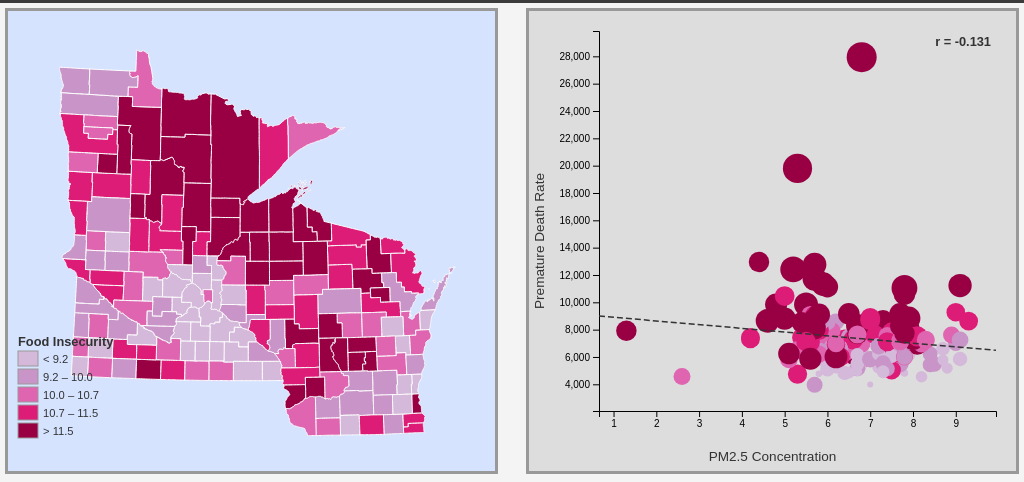
D3 v7 page, settled after 360 driven frames (6 s of simulated time); the page loaded 2 data file(s).


// ── js/main.js
//wrap everything in a self-executing anonymous function to move to local scope
(function () {
    //pseudo-global variables
    //array of attribute objects with human-readable labels and units
    var attrObjects = [
        { attr: "premature_death_ypll_rate", label: "Premature Death Rate", unit: "Years per 100,000" },
        { attr: "pm25_avg_concentration", label: "PM2.5 Concentration", unit: "µg/m³" },
        { attr: "pct_excessive_drinking", label: "Excessive Drinking", unit: "%" },
        { attr: "pct_rural", label: "Rural Population", unit: "%" },
        { attr: "food_environment_index", label: "Food Environment Index", unit: "Score (0–10)" },
        { attr: "pct_severe_housing_problems", label: "Severe Housing Problems", unit: "%" },
        { attr: "avg_poor_physical_health_days", label: "Poor Physical Health Days", unit: "Days/Month" },
        { attr: "avg_poor_mental_health_days", label: "Poor Mental Health Days", unit: "Days/Month" },
        { attr: "pct_food_insecure", label: "Food Insecurity", unit: "%" },
    ];

    //derive a simple array of attribute names for data joins
    var attrArray = attrObjects.map(function (obj) {
        return obj.attr;
    });

    //create an object for different expressed variables
    var expressed = {
        x: attrArray[1], //x attribute: pm25_avg_concentration
        y: attrArray[0], //y attribute: premature_death_ypll_rate
        color: attrArray[8], //color/size attribute: pct_food_insecure
    };

    //active state filter: "all", "MN", or "WI"
    var stateFilter = "all";

    //chart frame dimensions — pseudo-global for access in changeAttribute()
    var chartWidth = window.innerWidth * 0.5 - 25,
        chartHeight = 460,
        leftPadding = 70,
        rightPadding = 20,
        topPadding = 20,
        bottomPadding = 60;

    //responsive: stack vertically on small screens
    if (window.innerWidth < 700) {
        chartWidth = window.innerWidth - 40;
    }

    //helper: look up the human-readable label for an attribute name
    function getAttrLabel(attrName) {
        for (var i = 0; i < attrObjects.length; i++) {
            if (attrObjects[i].attr === attrName) return attrObjects[i].label;
        }
        return attrName;
    }

    //helper: look up the unit string for an attribute name
    function getAttrUnit(attrName) {
        for (var i = 0; i < attrObjects.length; i++) {
            if (attrObjects[i].attr === attrName) return attrObjects[i].unit;
        }
        return "";
    }

    //begin script when window loads
    window.onload = setMap;

    //set up choropleth map
    function setMap() {
        //map frame dimensions — use pseudo-global chartWidth for consistency
        var width = chartWidth,
            height = chartHeight;

        //create new svg container for the map inside visContainer
        var map = d3
            .select("#visContainer")
            .append("svg")
            .attr("class", "map")
            .attr("width", width)
            .attr("height", height);

        //create Albers equal area conic projection centered on WI/MN
        var projection = d3
            .geoAlbers()
            .center([0, 46])
            .rotate([92, 0, 0])
            .parallels([43, 48])
            .scale(3200)
            .translate([width / 2, height / 2]);

        var path = d3.geoPath().projection(projection);

        //use Promise.all to parallelize asynchronous data loading
        var promises = [
            d3.csv("data/chr_2025_wi_mn.csv"),
            d3.json("data/wi_mn_counties_500k.topojson"),
        ];
        Promise.all(promises).then(callback);

        function callback(data) {
            var csvData = data[0],
                topoData = data[1];

            //translate TopoJSON to GeoJSON
            var counties = topojson.feature(
                topoData,
                topoData.objects.counties
            ).features;

            //join csv data to GeoJSON enumeration units
            counties = joinData(counties, csvData);

            //create the color scale
            var colorScale = makeColorScale(csvData);

            //add enumeration units to the map
            setEnumerationUnits(counties, map, path, colorScale);

            //add coordinated visualization to the map
            setChart(csvData, colorScale);

            //add legend to the map
            createLegend(map, colorScale);

            //add page title, dropdown menus, and state filter to navbar
            createTitle();
            createDropdown(csvData, "color", "Color/Size");
            createDropdown(csvData, "x", "X Axis");
            createDropdown(csvData, "y", "Y Axis");
            createStateFilter(csvData);
        }
    } //end of setMap()

    function joinData(counties, csvData) {
        //loop through csv to assign each set of csv attribute values to geojson counties
        for (var i = 0; i < csvData.length; i++) {
            var csvRow = csvData[i]; //the current county
            var csvKey = String(csvRow.fips); //the CSV primary key

            //loop through geojson counties to find correct county
            for (var a = 0; a < counties.length; a++) {
                var geojsonProps = counties[a].properties; //the current county geojson properties
                var geojsonKey = String(counties[a].id); //the geojson primary key

                //where primary keys match, transfer csv data to geojson properties object
                if (geojsonKey == csvKey) {
                    //transfer county name and fips for labeling
                    geojsonProps.county = csvRow.county;
                    geojsonProps.fips = csvRow.fips;
                    //assign all attributes and values
                    attrArray.forEach(function (attr) {
                        var val = parseFloat(csvRow[attr]); //get csv attribute value
                        geojsonProps[attr] = val; //assign attribute and value to geojson properties
                    });
                }
            }
        }
        return counties;
    }

    //function to create color scale generator
    function makeColorScale(data) {
        var colorClasses = [
            "#D4B9DA",
            "#C994C7",
            "#DF65B0",
            "#DD1C77",
            "#980043",
        ];

        //create color scale generator
        var colorScale = d3.scaleQuantile().range(colorClasses);

        //build array of all values of the expressed attribute
        var domainArray = [];
        for (var i = 0; i < data.length; i++) {
            var val = parseFloat(data[i][expressed.color]);
            if (!isNaN(val)) domainArray.push(val);
        }

        //assign array of expressed values as scale domain
        colorScale.domain(domainArray);

        return colorScale;
    }

    //function to create size scale based on min/max of expressed color attribute
    function makeSizeScale(data) {
        var values = data.map(function (d) {
            return parseFloat(d[expressed.color]);
        }).filter(function (v) {
            return !isNaN(v);
        });
        var min = d3.min(values);
        var max = d3.max(values);
        return d3.scaleSqrt().domain([min, max]).range([3, 15]);
    }

    function setEnumerationUnits(counties, map, path, colorScale) {
        //add counties to map
        var countyPaths = map
            .selectAll(".county")
            .data(counties)
            .enter()
            .append("path")
            .attr("class", function (d) {
                return "county f" + d.id;
            })
            .attr("d", path)
            .style("fill", function (d) {
                //check to make sure a data value exists, if not set color to gray
                var value = d.properties[expressed.color];
                if (value) {
                    return colorScale(value);
                } else {
                    return "#ccc";
                }
            })
            .on("mouseover", function (event, d) {
                highlight(d.properties);
            })
            .on("mouseout", function (event, d) {
                dehighlight(d.properties);
            })
            .on("mousemove", moveLabel);
    }

    //function to create coordinated bubble chart
    function setChart(csvData, colorScale) {
        //create a second svg element to hold the bubble chart inside visContainer
        var chart = d3
            .select("#visContainer")
            .append("svg")
            .attr("width", chartWidth)
            .attr("height", chartHeight)
            .attr("class", "chart");

        //create scales
        var yScale = createYScale(csvData);
        var xScale = createXScale(csvData);
        var sizeScale = makeSizeScale(csvData);

        //set circles for each county
        var circles = chart
            .selectAll(".bubble")
            .data(csvData)
            .enter()
            .append("circle")
            .attr("class", function (d) {
                return "bubble f" + d.fips;
            })
            .attr("r", function (d) {
                return sizeScale(parseFloat(d[expressed.color]));
            })
            //place circles horizontally on the chart
            .attr("cx", function (d) {
                return xScale(parseFloat(d[expressed.x]));
            })
            //place circles vertically on the chart
            .attr("cy", function (d) {
                return yScale(parseFloat(d[expressed.y]));
            })
            .attr("fill", function (d) {
                return colorScale(parseFloat(d[expressed.color]));
            })
            .on("mouseover", function (event, d) {
                highlight(d);
            })
            .on("mouseout", function (event, d) {
                dehighlight(d);
            })
            .on("mousemove", moveLabel);

        //create axes
        createChartAxes(chart, yScale, xScale);

        //add linear regression line and R value
        updateRegressionLine(chart, csvData, xScale, yScale);
    }

    //function to calculate the minimum and maximum values for expressed variables
    function getDataValues(csvData, expressedValue) {
        var max = d3.max(csvData, function (d) {
            return parseFloat(d[expressedValue]);
        });
        var min = d3.min(csvData, function (d) {
            return parseFloat(d[expressedValue]);
        });
        var range = max - min,
            adjustment = range * 0.08;

        return [min - adjustment, max + adjustment];
    }

    //function to create y scale using pseudo-global dimensions
    function createYScale(csvData) {
        var dataMinMax = getDataValues(csvData, expressed.y);
        return d3
            .scaleLinear()
            .range([topPadding, chartHeight - bottomPadding])
            .domain([dataMinMax[1], dataMinMax[0]]);
    }

    //function to create x scale using pseudo-global dimensions
    function createXScale(csvData) {
        var dataMinMax = getDataValues(csvData, expressed.x);
        return d3
            .scaleLinear()
            .range([leftPadding, chartWidth - rightPadding])
            .domain([dataMinMax[0], dataMinMax[1]]);
    }

    //create axes using pseudo-global dimensions
    function createChartAxes(chart, yScale, xScale) {
        //create axis generators
        var yAxisScale = d3.axisLeft().scale(yScale);
        var xAxisScale = d3.axisBottom().scale(xScale);

        //place axis
        var yaxis = chart
            .append("g")
            .attr("class", "yaxis")
            .attr("transform", "translate(" + leftPadding + ",0)")
            .call(yAxisScale);

        var xaxis = chart
            .append("g")
            .attr("class", "xaxis")
            .attr("transform", "translate(0," + (chartHeight - bottomPadding) + ")")
            .call(xAxisScale);

        //y-axis label
        chart
            .append("text")
            .attr("class", "axisLabel yLabel")
            .attr("transform", "rotate(-90)")
            .attr("x", -chartHeight / 2)
            .attr("y", 15)
            .attr("text-anchor", "middle")
            .text(getAttrLabel(expressed.y));

        //x-axis label
        chart
            .append("text")
            .attr("class", "axisLabel xLabel")
            .attr("x", chartWidth / 2)
            .attr("y", chartHeight - 10)
            .attr("text-anchor", "middle")
            .text(getAttrLabel(expressed.x));
    }

    //function to create a dynamic color legend on the map
    function createLegend(map, colorScale) {
        //remove any existing legend
        map.selectAll(".legend").remove();

        //legend dimensions and position
        var legendWidth = 20,
            legendHeight = 15,
            legendX = 10,
            legendY = chartHeight - 120;

        //get quantile breakpoints from the color scale
        var quantiles = colorScale.quantiles();
        var colors = colorScale.range();

        //create legend group
        var legend = map
            .append("g")
            .attr("class", "legend")
            .attr("transform", "translate(" + legendX + "," + legendY + ")");

        //add legend title
        legend
            .append("text")
            .attr("class", "legendTitle")
            .attr("x", 0)
            .attr("y", -5)
            .text(getAttrLabel(expressed.color));

        //add colored rectangles and labels for each class
        for (var i = 0; i < colors.length; i++) {
            //determine class range label
            var label;
            if (i === 0) {
                label = "< " + quantiles[0].toFixed(1);
            } else if (i === colors.length - 1) {
                label = "> " + quantiles[i - 1].toFixed(1);
            } else {
                label = quantiles[i - 1].toFixed(1) + " – " + quantiles[i].toFixed(1);
            }

            //color swatch
            legend
                .append("rect")
                .attr("x", 0)
                .attr("y", i * (legendHeight + 3))
                .attr("width", legendWidth)
                .attr("height", legendHeight)
                .style("fill", colors[i])
                .style("stroke", "#999");

            //class label
            legend
                .append("text")
                .attr("class", "legendText")
                .attr("x", legendWidth + 5)
                .attr("y", i * (legendHeight + 3) + legendHeight - 3)
                .text(label);
        }
    }

    //function to compute and draw a linear regression line with R value
    function updateRegressionLine(chart, csvData, xScale, yScale) {
        //remove any existing regression elements
        chart.selectAll(".regression-line").remove();
        chart.selectAll(".r-value").remove();

        //build paired arrays of x and y values, skipping missing data
        var xVals = [], yVals = [];
        for (var i = 0; i < csvData.length; i++) {
            var xv = parseFloat(csvData[i][expressed.x]);
            var yv = parseFloat(csvData[i][expressed.y]);
            if (!isNaN(xv) && !isNaN(yv)) {
                xVals.push(xv);
                yVals.push(yv);
            }
        }

        var n = xVals.length;
        if (n < 2) return;

        //calculate sums for least-squares regression
        var sumX = 0, sumY = 0, sumXY = 0, sumX2 = 0, sumY2 = 0;
        for (var j = 0; j < n; j++) {
            sumX += xVals[j];
            sumY += yVals[j];
            sumXY += xVals[j] * yVals[j];
            sumX2 += xVals[j] * xVals[j];
            sumY2 += yVals[j] * yVals[j];
        }

        //slope and intercept
        var slope = (n * sumXY - sumX * sumY) / (n * sumX2 - sumX * sumX);
        var intercept = (sumY - slope * sumX) / n;

        //Pearson correlation coefficient (r)
        var numerator = n * sumXY - sumX * sumY;
        var denominator = Math.sqrt(
            (n * sumX2 - sumX * sumX) * (n * sumY2 - sumY * sumY)
        );
        var r = denominator === 0 ? 0 : numerator / denominator;

        //determine line endpoints from the x-axis domain
        var xDomain = xScale.domain();
        var x1 = xDomain[0], x2 = xDomain[1];
        var y1 = slope * x1 + intercept;
        var y2 = slope * x2 + intercept;

        //draw the regression line
        chart
            .append("line")
            .attr("class", "regression-line")
            .attr("x1", xScale(x1))
            .attr("y1", yScale(y1))
            .attr("x2", xScale(x2))
            .attr("y2", yScale(y2));

        //display the R value in the top-right area of the chart
        chart
            .append("text")
            .attr("class", "r-value")
            .attr("x", chartWidth - rightPadding - 5)
            .attr("y", topPadding + 15)
            .attr("text-anchor", "end")
            .text("r = " + r.toFixed(3));
    }

    //function to highlight enumeration units and bubbles
    function highlight(props) {
        //clear any previous highlight first to prevent stale selections
        d3.selectAll(".selected").classed("selected", false);
        d3.selectAll(".infolabel").remove();

        //add "selected" class to matching elements and raise them
        d3.selectAll(".f" + props.fips)
            .classed("selected", true)
            .raise();

        //create info label
        setLabel(props);
    }

    //function to dehighlight enumeration units and bubbles
    function dehighlight(props) {
        //remove "selected" class from all elements
        d3.selectAll(".selected").classed("selected", false);

        //remove info label
        d3.selectAll(".infolabel").remove();
    }

    //function to create dynamic label
    function setLabel(props) {
        //remove any existing label before creating a new one
        d3.selectAll(".infolabel").remove();

        //label content: attribute value and county name
        var labelAttribute =
            "<h1>" + props[expressed.color] +
            "</h1><b>" + props.county + " — " +
            getAttrLabel(expressed.color) + " (" + getAttrUnit(expressed.color) + ")</b>";

        //create info label div, hidden until moveLabel positions it
        var infolabel = d3
            .select("body")
            .append("div")
            .attr("class", "infolabel")
            .attr("id", props.fips + "_label")
            .style("opacity", 0)
            .html(labelAttribute);
    }

    //function to move info label with mouse
    function moveLabel(event) {
        //guard: do nothing if label has not been created yet
        var labelNode = d3.select(".infolabel").node();
        if (!labelNode) return;

        //get label width for overflow testing
        var labelWidth = labelNode.getBoundingClientRect().width;

        //default and backup coordinates
        var x1 = event.clientX + 10,
            y1 = event.clientY - 75,
            x2 = event.clientX - labelWidth - 10,
            y2 = event.clientY + 25;

        //horizontal label coordinate, testing for overflow
        var x = event.clientX > window.innerWidth - labelWidth - 20 ? x2 : x1;
        //vertical label coordinate, testing for overflow
        var y = event.clientY < 75 ? y2 : y1;

        d3.select(".infolabel")
            .style("left", x + "px")
            .style("top", y + "px")
            .style("opacity", 1);
    }

    //function to create page title in the navbar
    function createTitle() {
        var pageTitle = d3
            .select(".navbar")
            .append("h1")
            .attr("class", "pageTitle")
            .text("Health & Environment in WI & MN");
    }

    //function to create a dropdown menu for attribute selection
    function createDropdown(csvData, expressedAttribute, menuLabel) {
        //add dropdown label
        var label = d3
            .select(".navbar")
            .append("p")
            .attr("class", "dropdown-label")
            .text(menuLabel + ": ");

        //add select element
        var dropdown = d3
            .select(".navbar")
            .append("select")
            .attr("class", "dropdown")
            .on("change", function () {
                changeAttribute(this.value, expressedAttribute, csvData);
            });

        //add attribute name options, marking the current one as selected
        var attrOptions = dropdown
            .selectAll("attrOptions")
            .data(attrObjects)
            .enter()
            .append("option")
            .attr("value", function (d) {
                return d.attr;
            })
            .property("selected", function (d) {
                return d.attr === expressed[expressedAttribute];
            })
            .text(function (d) {
                return d.label;
            });
    }

    //function to create state filter buttons in the navbar
    function createStateFilter(csvData) {
        var filterGroup = d3
            .select(".navbar")
            .append("div")
            .attr("class", "state-filter");

        //add label
        filterGroup
            .append("span")
            .attr("class", "dropdown-label")
            .text("Filter: ");

        //add a button for each filter option
        var options = ["all", "MN", "WI"];
        var labels = ["All", "Minnesota", "Wisconsin"];
        for (var i = 0; i < options.length; i++) {
            filterGroup
                .append("button")
                .attr("class", "filter-btn" + (options[i] === "all" ? " active" : ""))
                .attr("data-state", options[i])
                .text(labels[i])
                .on("click", function () {
                    var state = d3.select(this).attr("data-state");
                    stateFilter = state;

                    //update active button styling
                    d3.selectAll(".filter-btn").classed("active", false);
                    d3.select(this).classed("active", true);

                    //apply the filter to map and chart
                    applyStateFilter(csvData);
                });
        }
    }

    //function to show/hide counties and bubbles based on the active state filter
    function applyStateFilter(csvData) {
        //determine which FIPS codes belong to each state (MN: 27xxx, WI: 55xxx)
        d3.selectAll(".county")
            .transition()
            .duration(300)
            .style("opacity", function (d) {
                if (stateFilter === "all") return 1;
                var fips = String(d.id);
                var state = fips.substring(0, 2) === "27" ? "MN" : "WI";
                return state === stateFilter ? 1 : 0.08;
            });

        d3.selectAll(".bubble")
            .transition()
            .duration(300)
            .style("opacity", function (d) {
                if (stateFilter === "all") return 1;
                return d.state === stateFilter ? 1 : 0.08;
            });

        //update regression line to reflect only visible data
        var filteredData = csvData;
        if (stateFilter !== "all") {
            filteredData = csvData.filter(function (d) {
                return d.state === stateFilter;
            });
        }
        var xScale = createXScale(csvData);
        var yScale = createYScale(csvData);
        updateRegressionLine(d3.select(".chart"), filteredData, xScale, yScale);
    }

    //dropdown change event handler
    function changeAttribute(attribute, expressedAttribute, csvData) {
        //change the expressed attribute
        expressed[expressedAttribute] = attribute;

        //recreate scales
        var colorScale = makeColorScale(csvData);
        var yScale = createYScale(csvData);
        var xScale = createXScale(csvData);
        var sizeScale = makeSizeScale(csvData);

        //recolor enumeration units on the map with animated transition
        var counties = d3
            .selectAll(".county")
            .transition()
            .duration(1000)
            .style("fill", function (d) {
                var value = d.properties[expressed.color];
                if (value) {
                    return colorScale(d.properties[expressed.color]);
                } else {
                    return "#ccc";
                }
            })
            //maintain state filter opacity
            .style("opacity", function (d) {
                if (stateFilter === "all") return 1;
                var fips = String(d.id);
                var state = fips.substring(0, 2) === "27" ? "MN" : "WI";
                return state === stateFilter ? 1 : 0.08;
            });

        //update bubbles on the chart with animated transition
        var circles = d3
            .selectAll(".bubble")
            .transition()
            .duration(1000)
            //recolor circles to match the map
            .attr("fill", function (d) {
                return colorScale(parseFloat(d[expressed.color]));
            })
            //resize circles based on new color attribute
            .attr("r", function (d) {
                return sizeScale(parseFloat(d[expressed.color]));
            })
            //reposition circles on x and y axes
            .attr("cx", function (d) {
                return xScale(parseFloat(d[expressed.x]));
            })
            .attr("cy", function (d) {
                return yScale(parseFloat(d[expressed.y]));
            })
            //maintain state filter opacity
            .style("opacity", function (d) {
                if (stateFilter === "all") return 1;
                return d.state === stateFilter ? 1 : 0.08;
            });

        //update axes
        d3.select(".xaxis").call(d3.axisBottom(xScale));
        d3.select(".yaxis").call(d3.axisLeft(yScale));

        //update axis labels
        d3.select(".xLabel").text(getAttrLabel(expressed.x));
        d3.select(".yLabel").text(getAttrLabel(expressed.y));

        //update the legend on the map
        createLegend(d3.select(".map"), colorScale);

        //update regression line and R value, respecting state filter
        var filteredData = csvData;
        if (stateFilter !== "all") {
            filteredData = csvData.filter(function (d) {
                return d.state === stateFilter;
            });
        }
        updateRegressionLine(d3.select(".chart"), filteredData, xScale, yScale);
    }
})(); //last line of main.js


### data: data/chr_2025_wi_mn.csv
fips, state, county, premature_death_ypll_rate, pm25_avg_concentration, pct_excessive_drinking, pct_rural, food_environment_index, pct_severe_housing_problems, avg_poor_physical_health_days, avg_poor_mental_health_days, pct_food_insecure, drinking_water_violations
27001, MN, Aitkin, 8648, 4.6, 24.68, 100.0, 7.5, 13.87, 3.954, 5.143, 13.0, 0.0
27003, MN, Anoka, 6214, 6.2, 22.06, 15.9, 9.3, 10.61, 3.672, 5.023, 7.2, 0.0
27005, MN, Becker, 7442, 4.2, 23.71, 70.91, 7.8, 12.05, 3.794, 4.911, 10.7, 1.0
27007, MN, Beltrami, 12759, 5.7, 20.78, 67.88, 7.0, 15.78, 4.337, 5.633, 12.9, 0.0
27009, MN, Benton, 6370, 6.1, 24.85, 45.03, 8.5, 11.28, 3.835, 5.06, 10.0, 0.0
27011, MN, Big Stone, 8304, 5.9, 24.39, 100.0, 8.1, 10.99, 3.792, 5.04, 10.8, 0.0
27013, MN, Blue Earth, 5843, 6.8, 23.42, 33.57, 7.4, 15.75, 3.969, 5.205, 10.6, 0.0
27015, MN, Brown, 4833, 6.4, 23.12, 48.15, 9.1, 8.26, 3.606, 5.047, 8.9, 1.0
27017, MN, Carlton, 7923, 1.3, 24.23, 63.51, 8.5, 10.64, 3.803, 5.458, 11.5, 0.0
27019, MN, Carver, 3990, 7.0, 23.48, 24.65, 9.8, 8.49, 2.933, 3.909, 6.0, 0.0
27021, MN, Cass, 12951, 4.4, 21.93, 100.0, 8.4, 13.31, 3.971, 5.46, 11.5, 0.0
27023, MN, Chippewa, 8322, 5.8, 23.03, 57.21, 8.5, 12.31, 3.943, 5.238, 11.3, 0.0
27025, MN, Chisago, 5872, 6.5, 26.39, 65.66, 9.3, 10.04, 3.544, 4.845, 7.9, 0.0
27027, MN, Clay, 7319, 6.4, 23.49, 25.79, 8.7, 14.5, 3.836, 4.929, 10.8, 0.0
27029, MN, Clearwater, 9847, 5.5, 23.11, 100.0, 7.1, 16.8, 4.273, 5.1, 13.1, 0.0
27031, MN, Cook, 4570, 2.6, 24.44, 100.0, 8.4, 13.0, 3.345, 4.666, 10.0, 0.0
27033, MN, Cottonwood, 6976, 6.2, 22.14, 100.0, 8.8, 9.86, 3.967, 5.061, 11.4, 0.0
27035, MN, Crow Wing, 7321, 4.2, 26.05, 68.71, 8.7, 11.31, 3.71, 4.985, 10.8, 0.0
27037, MN, Dakota, 5146, 7.6, 20.57, 4.98, 9.5, 10.52, 3.376, 4.902, 7.1, 0.0
27039, MN, Dodge, 5217, 6.8, 25.06, 63.34, 9.6, 8.03, 3.331, 4.768, 7.0, 0.0
27041, MN, Douglas, 6113, 5.7, 24.72, 51.4, 8.8, 11.36, 3.334, 4.8, 9.1, 1.0
27043, MN, Faribault, 7137, 6.7, 22.92, 100.0, 8.7, 8.86, 3.928, 5.246, 10.7, 0.0
27045, MN, Fillmore, 6032, 7.4, 24.71, 100.0, 9.5, 11.76, 3.659, 5.033, 9.0, 0.0
27047, MN, Freeborn, 7899, 6.7, 21.88, 41.76, 8.5, 10.7, 4.176, 5.386, 10.0, 0.0
27049, MN, Goodhue, 6296, 7.5, 24.02, 66.91, 9.2, 10.32, 3.324, 4.912, 9.0, 0.0
27051, MN, Grant, 9076, 5.6, 23.32, 100.0, 7.7, 9.36, 3.82, 5.367, 10.4, 0.0
27053, MN, Hennepin, 6600, 8.7, 23.6, 2.39, 9.2, 14.7, 3.45, 4.835, 8.7, 0.0
27055, MN, Houston, 6148, 7.9, 25.17, 71.02, 9.4, 8.51, 3.442, 4.631, 8.4, 0.0
27057, MN, Hubbard, 6268, 5.1, 23.18, 100.0, 8.4, 11.19, 3.757, 5.205, 11.0, 0.0
27059, MN, Isanti, 6605, 6.4, 25.1, 59.28, 8.6, 11.57, 3.667, 5.119, 9.5, 0.0
27061, MN, Itasca, 9838, 4.8, 24.29, 77.01, 7.9, 13.87, 3.679, 5.097, 12.2, 0.0
27063, MN, Jackson, 7473, 6.5, 24.37, 100.0, 8.9, 8.46, 3.751, 5.158, 9.5, 0.0
27065, MN, Kanabec, 7424, 5.4, 24.68, 100.0, 8.6, 12.21, 4.097, 5.398, 11.0, 0.0
27067, MN, Kandiyohi, 6132, 5.9, 23.42, 42.96, 7.9, 13.0, 3.735, 4.768, 10.0, 1.0
27069, MN, Kittson, 8582, 6.2, 24.34, 100.0, 8.5, 5.99, 3.595, 4.995, 9.8, 0.0
27071, MN, Koochiching, 8809, 5.0, 24.94, 45.49, 7.4, 11.83, 3.942, 5.155, 12.3, 0.0
27073, MN, Lac qui Parle, 6964, 5.8, 25.38, 100.0, 9.0, 9.33, 3.522, 4.987, 9.8, 0.0
27075, MN, Lake, 4750, 5.3, 25.57, 100.0, 8.7, 11.33, 3.748, 5.213, 11.0, 0.0
27077, MN, Lake of the Woods, 5826, 5.1, 25.67, 100.0, 8.3, 10.32, 3.781, 5.089, 10.3, 0.0
27079, MN, Le Sueur, 6478, 6.8, 25.47, 85.77, 9.4, 8.92, 3.479, 4.846, 8.7, 0.0
27081, MN, Lincoln, 6358, 5.5, 25.12, 100.0, 9.1, 11.27, 3.716, 5.259, 9.8, 0.0
27083, MN, Lyon, 6490, 5.3, 24.79, 46.54, 7.7, 12.69, 3.691, 4.972, 10.6, 0.0
27085, MN, McLeod, 5843, 6.2, 24.61, 44.5, 8.2, 9.72, 3.92, 5.116, 9.3, 0.0
27087, MN, Mahnomen, 19800, 5.3, 20.63, 100.0, 6.3, 16.09, 5.205, 6.223, 15.7, 0.0
27089, MN, Marshall, 5947, 6.3, 24.36, 100.0, 7.8, 8.65, 3.679, 5.002, 9.3, 0.0
27091, MN, Martin, 6227, 6.6, 23.85, 58.12, 8.1, 8.92, 3.9, 5.061, 11.7, 0.0
27093, MN, Meeker, 5812, 5.9, 24.32, 71.93, 8.7, 9.82, 3.705, 4.869, 8.9, 0.0
27095, MN, Mille Lacs, 11137, 6.0, 23.77, 81.85, 8.6, 12.32, 4.096, 5.509, 11.9, 0.0
27097, MN, Morrison, 7367, 5.6, 22.71, 72.33, 8.1, 10.38, 3.989, 5.441, 10.9, 0.0
27099, MN, Mower, 6955, 6.8, 24.12, 36.35, 8.7, 11.61, 4.023, 5.007, 10.2, 1.0
27101, MN, Murray, 5092, 6.0, 24.89, 100.0, 9.1, 5.81, 3.749, 4.963, 9.0, 0.0
27103, MN, Nicollet, 5160, 6.7, 23.97, 25.21, 8.4, 10.25, 3.676, 4.881, 9.5, 0.0
27105, MN, Nobles, 6329, 6.4, 20.82, 38.09, 8.2, 14.4, 4.07, 4.804, 10.6, 1.0
27107, MN, Norman, 7593, 5.9, 24.09, 100.0, 8.3, 12.17, 3.816, 5.032, 10.1, 0.0
27109, MN, Olmsted, 5665, 5.6, 22.54, 17.37, 9.5, 12.47, 3.107, 4.698, 8.0, 0.0
27111, MN, Otter Tail, 6919, 5.8, 24.64, 77.92, 8.7, 11.03, 3.46, 4.978, 9.8, 1.0
27113, MN, Pennington, 7574, 6.0, 23.94, 36.45, 8.7, 10.94, 3.908, 5.496, 10.6, 0.0
27115, MN, Pine, 8534, 5.4, 22.47, 100.0, 8.5, 12.41, 4.214, 5.347, 11.7, 0.0
27117, MN, Pipestone, 7687, 5.9, 23.49, 100.0, 8.2, 9.36, 3.792, 4.999, 10.6, 0.0
27119, MN, Polk, 7266, 6.6, 24.48, 46.53, 8.2, 12.37, 3.76, 4.911, 11.1, 0.0
... 99 more rows

### data: data/wi_mn_counties_500k.topojson
{
 "type": "Topology",
 "objects": {
  "counties": {
   "type": "GeometryCollection",
   "geometries": [
    "{... 4 keys}",
    "{... 4 keys}",
    "{... 4 keys}",
    "{... 4 keys}",
    "{... 4 keys}",
    "{... 4 keys}",
    "{... 4 keys}",
    "{... 4 keys}",
    "... 151 more items"
   ]
  },
  "states": {
   "type": "GeometryCollection",
   "geometries": [
    "{... 4 keys}",
    "{... 4 keys}"
   ]
  }
 },
 "arcs": [
  [
   [
    331920,
    625460
   ],
   [
    48,
    7759
   ],
   [
    42,
    4789
   ],
   [
    21,
    12528
   ],
   [
    -58,
    6681
   ],
   [
    20,
    1254
   ]
  ],
  [
   [
    331993,
    658471
   ],
   [
    2399,
    -60
   ],
   [
    4891,
    -66
   ],
   [
    2232,
    -72
   ],
   [
    2158,
    -11
   ],
   [
    7857,
    70
   ],
   [
    12219,
    -149
   ],
   [
    6118,
    -28
   ],
   "... 8 more items"
  ],
  [
   [
    400856,
    657889
   ],
   [
    -178,
    -12585
   ],
   [
    0,
    -6
   ],
   [
    -9,
    -4211
   ],
   [
    -131,
    -8355
   ],
   [
    -121,
    -12545
   ]
  ],
  [
   [
    400417,
    620187
   ],
   [
    -18,
    0
   ],
   [
    -189,
    -8368
   ],
   [
    -79,
    -2736
   ],
   [
    -24,
    -921
   ],
   [
    -12,
    -519
   ],
   [
    -14,
    -529
   ],
   [
    74,
    -6185
   ],
   "... 11 more items"
  ],
  [
   [
    401039,
    569801
   ],
   [
    109,
    -12651
   ],
   [
    -30,
    -6331
   ],
   [
    -16,
    -4223
   ],
   [
    3,
    -2044
   ],
   [
    10,
    -4209
   ],
   [
    -3,
    -1643
   ],
   [
    -9,
    -1741
   ],
   "... 3 more items"
  ],
  [
   [
    401122,
    531931
   ],
   [
    -7898,
    18
   ],
   [
    -1829,
    15
   ],
   [
    -2254,
    17
   ],
   [
    -7991,
    97
   ],
   [
    -147,
    29
   ],
   [
    -1320,
    -17
   ],
   [
    -500,
    10
   ],
   "... 4 more items"
  ],
  [
   [
    364908,
    531296
   ],
   [
    0,
    16
   ],
   [
    150,
    1028
   ],
   [
    -5,
    66
   ],
   [
    -2,
    36
   ],
   [
    16,
    7789
   ],
   [
    -25,
    394
   ],
   [
    -21,
    4097
   ],
   "... 9 more items"
  ],
  [
   [
    329978,
    544255
   ],
   [
    -94,
    597
   ],
   [
    -85,
    142
   ],
   [
    -79,
    62
   ],
   [
    -234,
    -61
   ],
   [
    -275,
    -157
   ],
   [
    -399,
    234
   ],
   [
    -183,
    304
   ],
   "... 35 more items"
  ],
  "... 495 more items"
 ],
 "bbox": [
  -97.24,
  42.49,
  -86.81,
  49.38
 ],
 "transform": {
  "scale": [
   1.043380443380444e-05,
   6.8923818923818935e-06
  ],
  "translate": [
   -97.24,
   42.49
  ]
 }
}